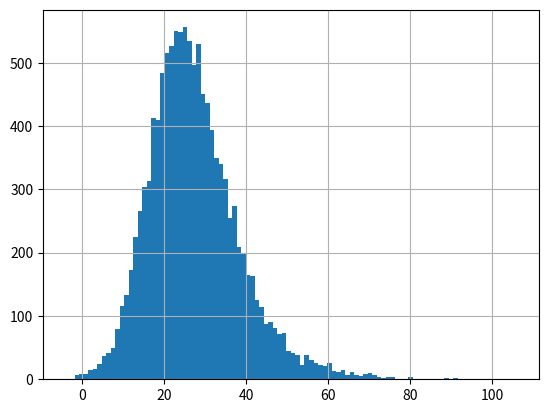
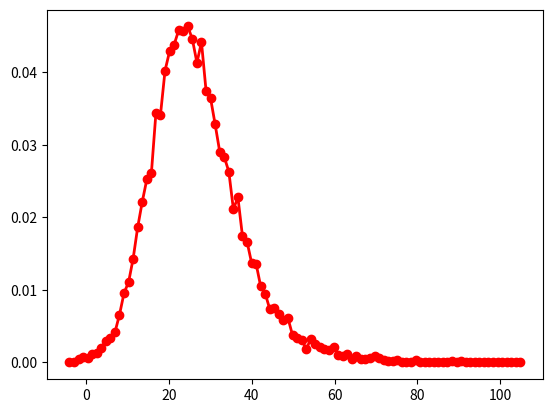
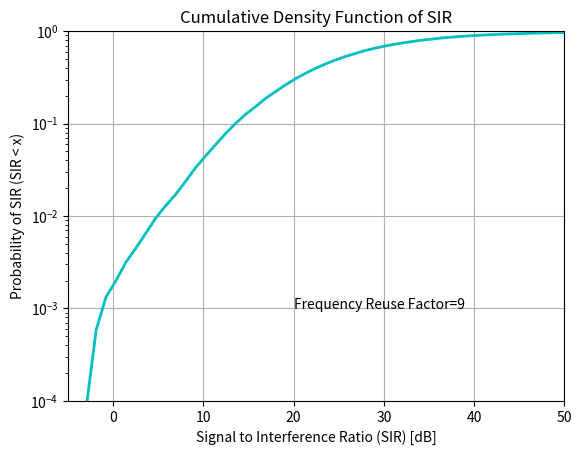

These figures' Python source, in order:

import numpy as np
import matplotlib.pyplot as plt

FreqReUse=9
NoUpLink=12
NtwSizeA=-2000
NtwSizeB=2000
PlusShift=12000
MinusShift=-12000
No_Iterations=1000


SIR=np.zeros((1,NoUpLink))

for Loop in range(0,No_Iterations):

    SubX = np.random.uniform(NtwSizeA, NtwSizeB, size=[FreqReUse, NoUpLink])
    SubY = np.random.uniform(NtwSizeA, NtwSizeB, size=[FreqReUse, NoUpLink])

    Cell_x0 = SubX[0, :]
    Cell_y0 = SubY[0, :]
    Cell_x1 = SubX[1, :]
    Cell_y1 = SubY[1, :] + PlusShift
    Cell_x2 = SubX[2, :] + PlusShift
    Cell_y2 = SubY[2, :] + PlusShift
    Cell_x3 = SubX[3, :] + PlusShift
    Cell_y3 = SubY[3, :]
    Cell_x4 = SubX[4, :] + PlusShift
    Cell_y4 = SubY[4, :] + MinusShift
    Cell_x5 = SubX[5, :]
    Cell_y5 = SubY[5, :] + MinusShift
    Cell_x6 = SubX[6, :] + MinusShift
    Cell_y6 = SubY[6, :] + MinusShift
    Cell_x7 = SubX[7, :] + MinusShift
    Cell_y7 = SubY[7, :]
    Cell_x8 = SubX[8, :] + MinusShift
    Cell_y8 = SubY[8, :] + PlusShift

    ShiftX = np.array([Cell_x0, Cell_x1, Cell_x2, Cell_x3, Cell_x4, Cell_x5,
                        Cell_x6, Cell_x7, Cell_x8])
    ShiftY = np.array([Cell_y0, Cell_y1, Cell_y2, Cell_y3, Cell_y4, Cell_y5,
                        Cell_y6, Cell_y7, Cell_y8])

    Dist = np.sqrt(ShiftX**2+ ShiftY**2)

    NormalDistribution = np.random.randn(FreqReUse, NoUpLink)
    mu = 0
    SD = 6
    LogNormal=mu+SD*NormalDistribution

    LogNormalP=10**(LogNormal/10)/(Dist**4)

    PS = LogNormalP[0, :]
    PI1 = LogNormalP[1, :]
    PI2 = LogNormalP[2, :]
    PI3 = LogNormalP[3, :]
    PI4 = LogNormalP[4, :]
    PI5 = LogNormalP[5, :]
    PI6 = LogNormalP[6, :]
    PI7 = LogNormalP[7, :]
    PI8 = LogNormalP[8, :]

    PI = PI1+PI2+PI3+PI4+PI5+PI6+PI7+PI8
    SIRn = PS/PI
    SIRdB = 10*np.log10(SIRn)

    SIR = np.vstack((SIR, SIRdB))

SIR=np.delete(SIR, 0,0)
SIR=SIR.flatten()


plt.figure(2)
hist, bin_left, patch=plt.hist(SIR, bins=100)
plt.grid()


pdf=hist/np.size(SIR)
plt.figure(3)
plt.plot(bin_left[:-1], pdf, 'ro-', lw=2)


cdf=np.cumsum(pdf)
plt.figure(4)
plt.semilogy(bin_left[:-1], cdf, color='c', lw=2)
#plt.axis([0, 100, 10**-5, 10**0])
plt.xlabel('Signal to Interference Ratio (SIR) [dB]')
plt.ylabel('Probability of SIR (SIR < x)')
plt.title('Cumulative Density Function of SIR')
plt.text(20, 1e-3, r'Frequency Reuse Factor=9')
plt.axis([-5, 50, 1e-4, 1])
plt.grid(True)
plt.show()











